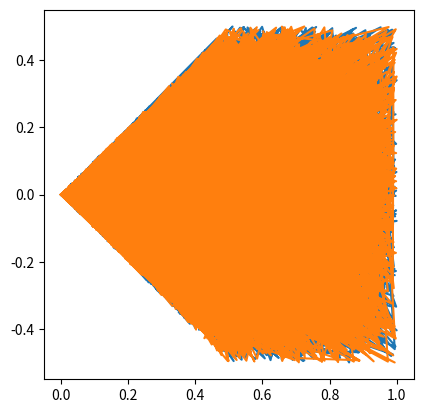

The matplotlib source for this figure:
import matplotlib.pyplot as plt
import scipy.optimize as opt
import scipy.odr as odr
import numpy as np

Punkte = 10000

Radius = np.random.rand(Punkte)
phi = 2 * np.pi * np.random.rand(Punkte)
theta = np.pi * np.random.rand(Punkte)

x = Radius * np.sin(theta) * np.cos(phi)
y = Radius * np.sin(theta) * np.sin(phi)

xWerte = []
yWerte = []

FxWerte = []
FyWerte = []

Maß = 0.5
i = 0

ax, plt=plt.subplots()


xWerte = []
yWerte = []
FxWerte = []
FyWerte = []
RadiusWerte = []

for i in range(Punkte):
    if (x[i] < Maß and y[i] < Maß and x[i] > - Maß and y[i] > - Maß):
        xWerte.append(x[i])
        yWerte.append(y[i])
        RadiusWerte.append(Radius[i])
    else:
        FxWerte.append(x[i])
        FyWerte.append(y[i])

    
    
plt.scatter(FxWerte, FyWerte, s=5, c='b', marker='.')
plt.scatter(xWerte, yWerte, s=5, c='r', marker='.')
plt.set_xlim(-1,1)
plt.set_ylim(-1, 1)
plt.set_aspect('equal', adjustable='box')
ax.savefig('Annika\\Kugel.pdf')
plt.cla()
plt.plot(RadiusWerte, xWerte)
plt.plot(RadiusWerte, yWerte)

ax.savefig('Annika\\Kugelplot.pdf')